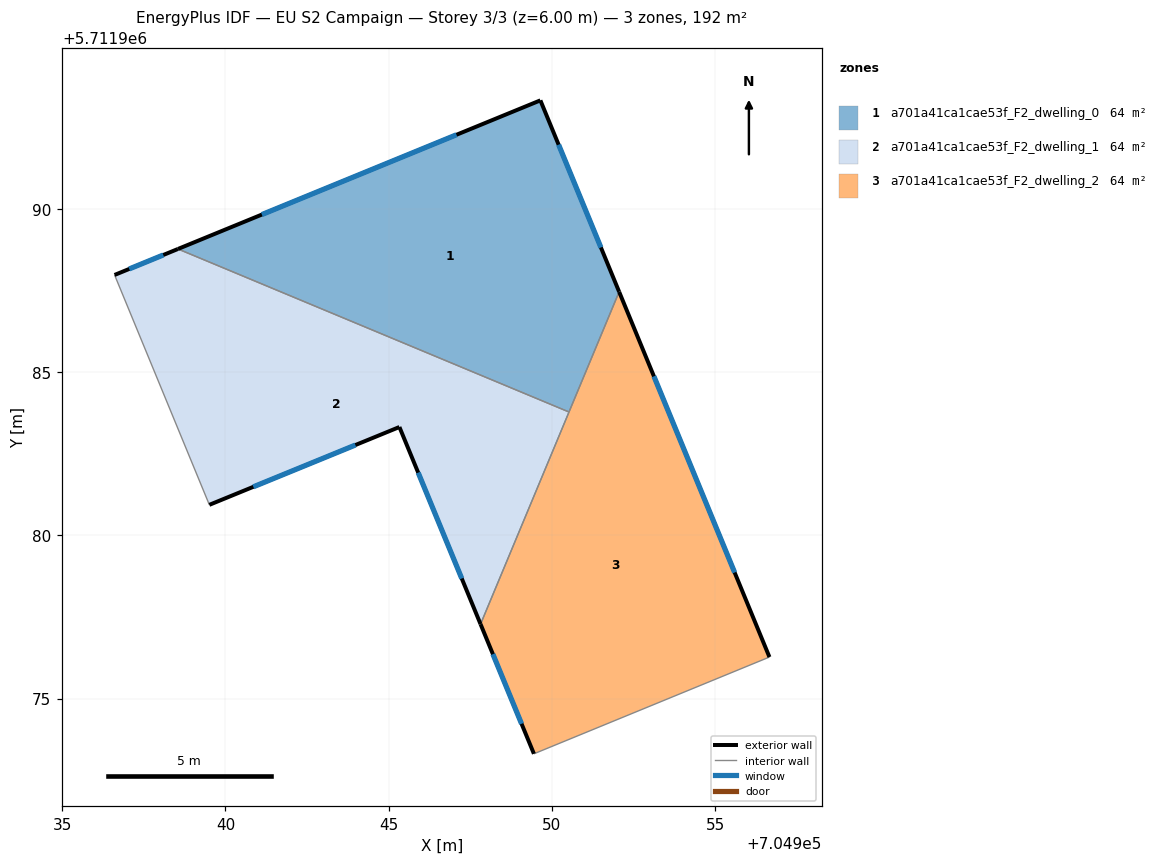
=== STOREY PLAN SPEC (per zone: floor XY polygon, exterior-wall plan segments, windows/doors) ===
zone 1: a701a41ca1cae53f_F2_dwelling_0  (64.0 m²)
  floor: (704949.65, 5711993.33) (704952.06, 5711987.47) (704950.53, 5711983.78) (704938.54, 5711988.78)
  exterior wall: (704952.06, 5711987.47) – (704949.65, 5711993.33)  [6.3 m]
    window: (704951.50, 5711988.82) – (704950.21, 5711991.97)  [5.5 m²]
  exterior wall: (704949.65, 5711993.33) – (704938.55, 5711988.78)  [12.0 m]
    window: (704947.08, 5711992.28) – (704941.12, 5711989.83)  [10.4 m²]
  interior walls: 2
zone 2: a701a41ca1cae53f_F2_dwelling_1  (64.0 m²)
  floor: (704950.53, 5711983.78) (704947.82, 5711977.28) (704945.33, 5711983.32) (704939.51, 5711980.94) (704936.60, 5711987.98) (704938.54, 5711988.78)
  exterior wall: (704945.33, 5711983.32) – (704947.82, 5711977.28)  [6.5 m]
    window: (704945.91, 5711981.93) – (704947.24, 5711978.68)  [5.7 m²]
  exterior wall: (704939.51, 5711980.94) – (704945.33, 5711983.32)  [6.3 m]
    window: (704940.85, 5711981.49) – (704943.98, 5711982.77)  [5.4 m²]
  exterior wall: (704938.55, 5711988.78) – (704936.60, 5711987.98)  [2.1 m]
    window: (704938.10, 5711988.59) – (704937.05, 5711988.17)  [1.8 m²]
  interior walls: 3
zone 3: a701a41ca1cae53f_F2_dwelling_2  (64.0 m²)
  floor: (704952.06, 5711987.47) (704956.67, 5711976.28) (704949.45, 5711973.31) (704947.82, 5711977.28)
  exterior wall: (704956.67, 5711976.28) – (704952.06, 5711987.47)  [12.1 m]
    window: (704955.60, 5711978.87) – (704953.13, 5711984.88)  [10.5 m²]
  exterior wall: (704947.82, 5711977.28) – (704949.45, 5711973.31)  [4.3 m]
    window: (704948.19, 5711976.36) – (704949.07, 5711974.23)  [3.7 m²]
  interior walls: 3

=== DERIVED (storey summary) ===
Building: EU S2 Campaign
Storey: 3 of 3  (floor level z = 6.00 m)
Storey gross floor area: 191.9 m²
Zones on this storey: 3
  - a701a41ca1cae53f_F2_dwelling_0: floor 64.0 m²; exterior wall 18.3 m (55.0 m²); 2 window(s) 15.9 m²; WWR 28.8%
  - a701a41ca1cae53f_F2_dwelling_1: floor 64.0 m²; exterior wall 14.9 m (44.8 m²); 3 window(s) 12.9 m²; WWR 28.8%
  - a701a41ca1cae53f_F2_dwelling_2: floor 64.0 m²; exterior wall 16.4 m (49.2 m²); 2 window(s) 14.2 m²; WWR 28.8%
Zone adjacency (shared interzone walls):
  - a701a41ca1cae53f_F2_dwelling_0 ↔ a701a41ca1cae53f_F2_dwelling_1
  - a701a41ca1cae53f_F2_dwelling_0 ↔ a701a41ca1cae53f_F2_dwelling_2
  - a701a41ca1cae53f_F2_dwelling_1 ↔ a701a41ca1cae53f_F2_dwelling_2